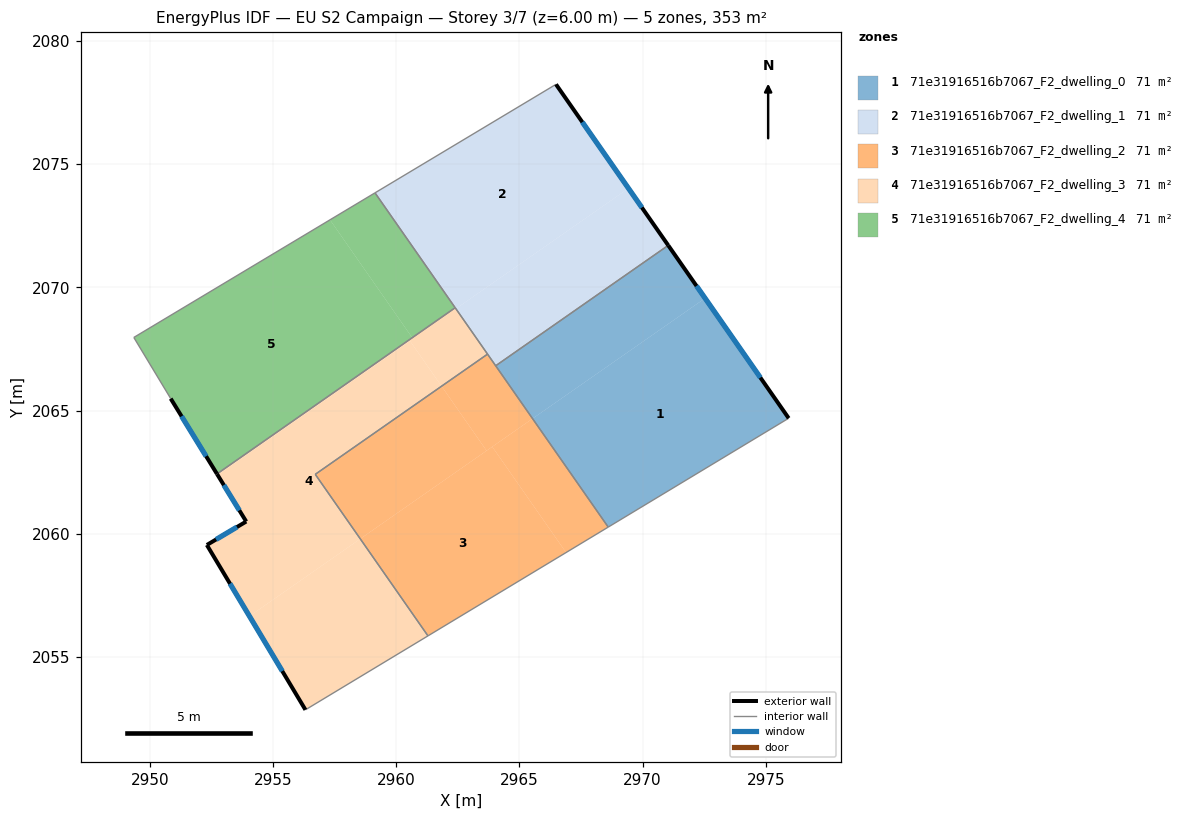
=== STOREY PLAN SPEC (per zone: floor XY polygon, exterior-wall plan segments, windows/doors) ===
zone 1: 71e31916516b7067_F2_dwelling_0  (70.6 m²)
  floor: (2972.53, 2069.56) (2975.93, 2064.69) (2968.60, 2060.27) (2965.53, 2064.67)
  floor: (2971.04, 2071.71) (2972.53, 2069.56) (2965.53, 2064.67) (2964.03, 2066.82)
  exterior wall: (2975.93, 2064.69) – (2971.04, 2071.71)  [8.6 m]
    window: (2974.78, 2066.34) – (2972.19, 2070.06)  [7.2 m²]
  interior walls: 3
zone 2: 71e31916516b7067_F2_dwelling_1  (70.6 m²)
  floor: (2966.48, 2078.24) (2969.42, 2074.02) (2962.42, 2069.13) (2959.14, 2073.84)
  floor: (2969.42, 2074.02) (2971.04, 2071.71) (2964.03, 2066.82) (2962.42, 2069.13)
  exterior wall: (2971.04, 2071.71) – (2966.48, 2078.24)  [8.0 m]
    window: (2969.97, 2073.24) – (2967.55, 2076.71)  [6.7 m²]
  interior walls: 5
zone 3: 71e31916516b7067_F2_dwelling_2  (70.6 m²)
  floor: (2963.90, 2063.53) (2966.89, 2059.24) (2961.29, 2055.85) (2958.54, 2059.79)
  floor: (2965.53, 2064.67) (2968.60, 2060.27) (2966.89, 2059.24) (2963.90, 2063.53)
  floor: (2961.84, 2065.99) (2963.67, 2063.37) (2958.54, 2059.79) (2956.71, 2062.41)
  floor: (2963.70, 2067.29) (2965.53, 2064.67) (2963.67, 2063.37) (2961.84, 2065.99)
  interior walls: 5
zone 4: 71e31916516b7067_F2_dwelling_3  (70.6 m²)
  floor: (2960.55, 2067.83) (2961.84, 2065.99) (2956.71, 2062.41) (2958.54, 2059.79) (2954.04, 2056.65) (2952.31, 2059.54) (2953.91, 2060.50) (2952.75, 2062.39)
  floor: (2962.39, 2069.17) (2963.71, 2067.29) (2961.84, 2065.99) (2960.55, 2067.83) (2952.75, 2062.39) (2952.72, 2062.43)
  floor: (2958.54, 2059.79) (2961.29, 2055.85) (2956.31, 2052.85) (2954.04, 2056.65)
  exterior wall: (2952.31, 2059.54) – (2956.31, 2052.85)  [7.8 m]
    window: (2953.25, 2057.97) – (2955.37, 2054.42)  [6.6 m²]
  exterior wall: (2953.91, 2060.50) – (2952.31, 2059.54)  [1.9 m]
    window: (2953.53, 2060.27) – (2952.69, 2059.77)  [1.6 m²]
  exterior wall: (2952.72, 2062.43) – (2953.91, 2060.50)  [2.3 m]
    window: (2953.00, 2061.97) – (2953.63, 2060.95)  [1.9 m²]
  interior walls: 5
zone 5: 71e31916516b7067_F2_dwelling_4  (70.6 m²)
  floor: (2957.31, 2072.74) (2960.65, 2067.96) (2952.72, 2062.43) (2950.84, 2065.49) (2949.34, 2067.97)
  floor: (2959.14, 2073.84) (2962.39, 2069.17) (2960.65, 2067.96) (2957.31, 2072.74)
  exterior wall: (2950.84, 2065.49) – (2952.72, 2062.43)  [3.6 m]
    window: (2951.28, 2064.77) – (2952.28, 2063.15)  [3.0 m²]
  interior walls: 4

=== DERIVED (storey summary) ===
Building: EU S2 Campaign
Storey: 3 of 7  (floor level z = 6.00 m)
Storey gross floor area: 353.0 m²
Zones on this storey: 5
  - 71e31916516b7067_F2_dwelling_0: floor 70.6 m²; exterior wall 8.6 m (25.7 m²); 1 window(s) 7.2 m²; WWR 28.1%
  - 71e31916516b7067_F2_dwelling_1: floor 70.6 m²; exterior wall 8.0 m (23.9 m²); 1 window(s) 6.7 m²; WWR 28.1%
  - 71e31916516b7067_F2_dwelling_2: floor 70.6 m²
  - 71e31916516b7067_F2_dwelling_3: floor 70.6 m²; exterior wall 11.9 m (35.8 m²); 3 window(s) 10.1 m²; WWR 28.1%
  - 71e31916516b7067_F2_dwelling_4: floor 70.6 m²; exterior wall 3.6 m (10.8 m²); 1 window(s) 3.0 m²; WWR 28.1%
Zone adjacency (shared interzone walls):
  - 71e31916516b7067_F2_dwelling_0 ↔ 71e31916516b7067_F2_dwelling_1
  - 71e31916516b7067_F2_dwelling_0 ↔ 71e31916516b7067_F2_dwelling_2
  - 71e31916516b7067_F2_dwelling_1 ↔ 71e31916516b7067_F2_dwelling_2
  - 71e31916516b7067_F2_dwelling_1 ↔ 71e31916516b7067_F2_dwelling_3
  - 71e31916516b7067_F2_dwelling_1 ↔ 71e31916516b7067_F2_dwelling_4
  - 71e31916516b7067_F2_dwelling_2 ↔ 71e31916516b7067_F2_dwelling_3
  - 71e31916516b7067_F2_dwelling_3 ↔ 71e31916516b7067_F2_dwelling_4